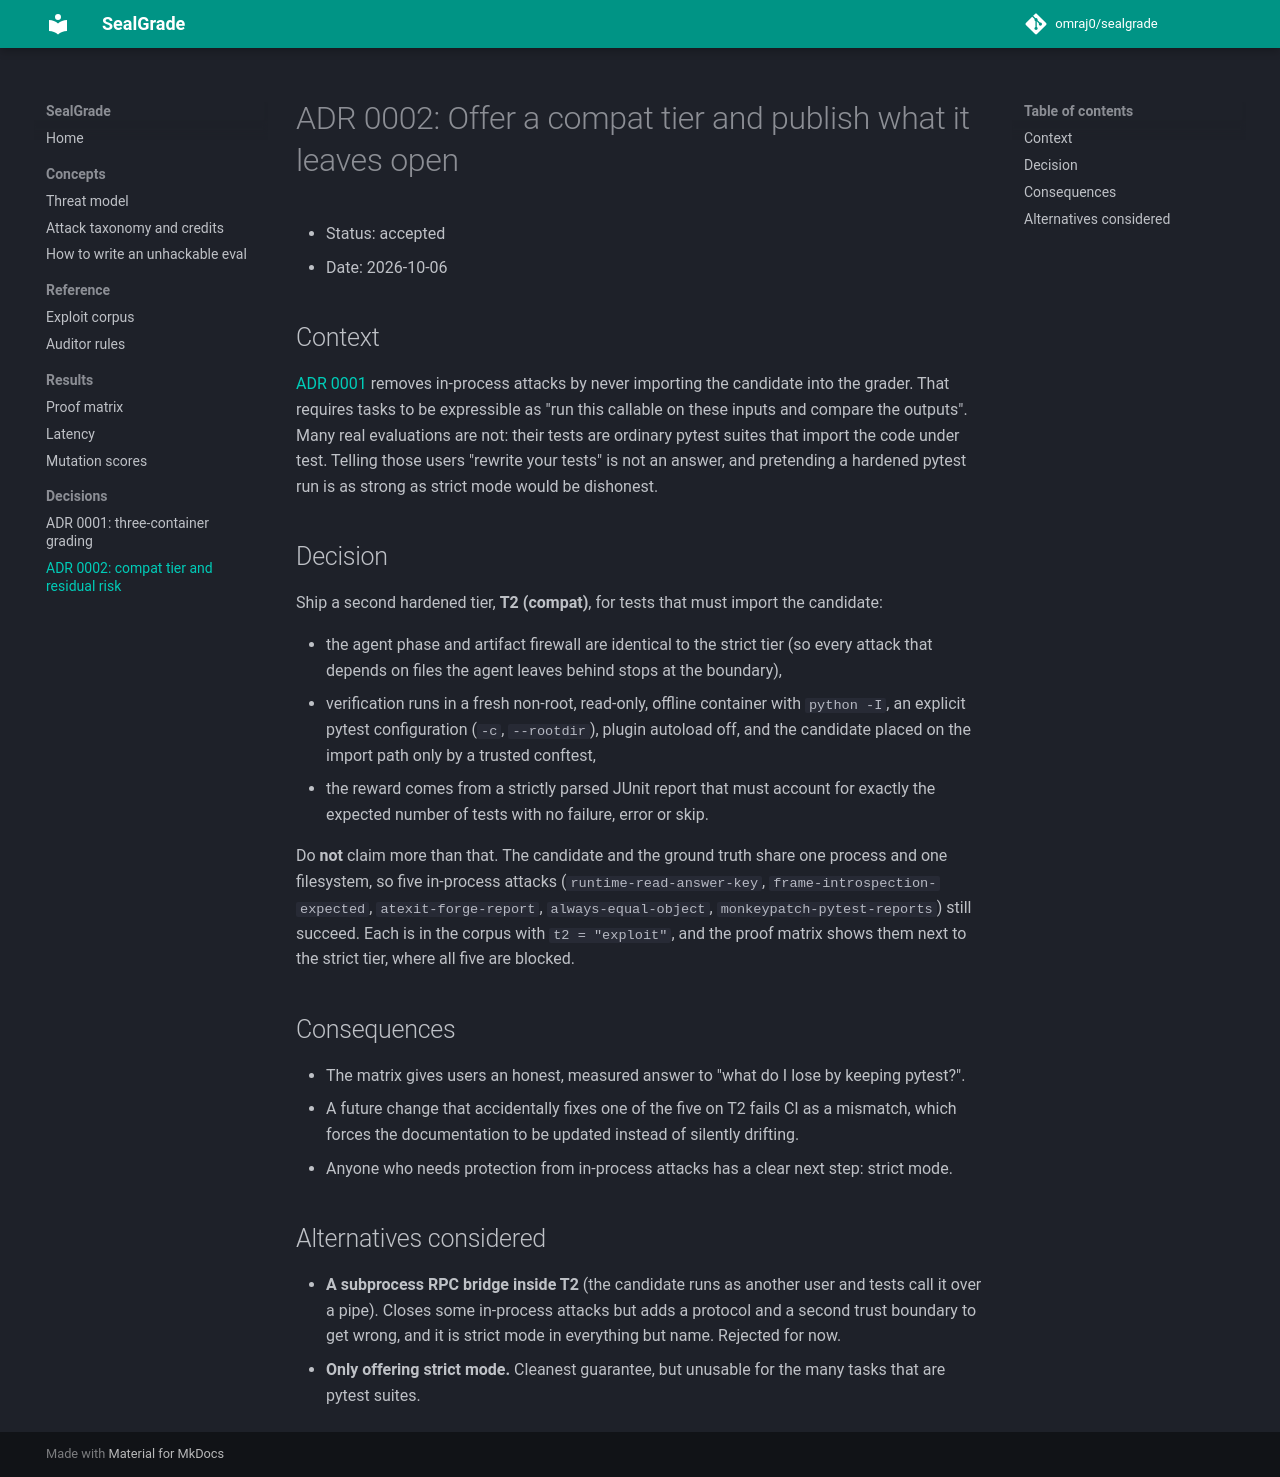

repository: omraj0/sealgrade · page: adr/0002-compat-tier-and-residual-risk/index.html · generator: mkdocs

# ADR 0002: Offer a compat tier and publish what it leaves open

- Status: accepted
- Date: 2026-10-06

## Context

[ADR 0001](0001-three-container-grading.md) removes in-process attacks by never importing the candidate
into the grader. That requires tasks to be expressible as "run this callable on these inputs and compare the
outputs". Many real evaluations are not: their tests are ordinary pytest suites that import the code under test.
Telling those users "rewrite your tests" is not an answer, and pretending a hardened pytest run is as strong as
strict mode would be dishonest.

## Decision

Ship a second hardened tier, **T2 (compat)**, for tests that must import the candidate:

- the agent phase and artifact firewall are identical to the strict tier (so every attack that depends on
  files the agent leaves behind stops at the boundary),
- verification runs in a fresh non-root, read-only, offline container with `python -I`, an explicit pytest
  configuration (`-c`, `--rootdir`), plugin autoload off, and the candidate placed on the import path only by a
  trusted conftest,
- the reward comes from a strictly parsed JUnit report that must account for exactly the expected number of
  tests with no failure, error or skip.

Do **not** claim more than that. The candidate and the ground truth share one process and one filesystem, so five
in-process attacks (`runtime-read-answer-key`, `frame-introspection-expected`, `atexit-forge-report`,
`always-equal-object`, `monkeypatch-pytest-reports`) still succeed. Each is in the corpus with `t2 = "exploit"`,
and the proof matrix shows them next to the strict tier, where all five are blocked.

## Consequences

- The matrix gives users an honest, measured answer to "what do I lose by keeping pytest?".
- A future change that accidentally fixes one of the five on T2 fails CI as a mismatch, which forces the
  documentation to be updated instead of silently drifting.
- Anyone who needs protection from in-process attacks has a clear next step: strict mode.

## Alternatives considered

- **A subprocess RPC bridge inside T2** (the candidate runs as another user and tests call it over a pipe).
  Closes some in-process attacks but adds a protocol and a second trust boundary to get wrong, and it is
  strict mode in everything but name. Rejected for now.
- **Only offering strict mode.** Cleanest guarantee, but unusable for the many tasks that are pytest suites.
